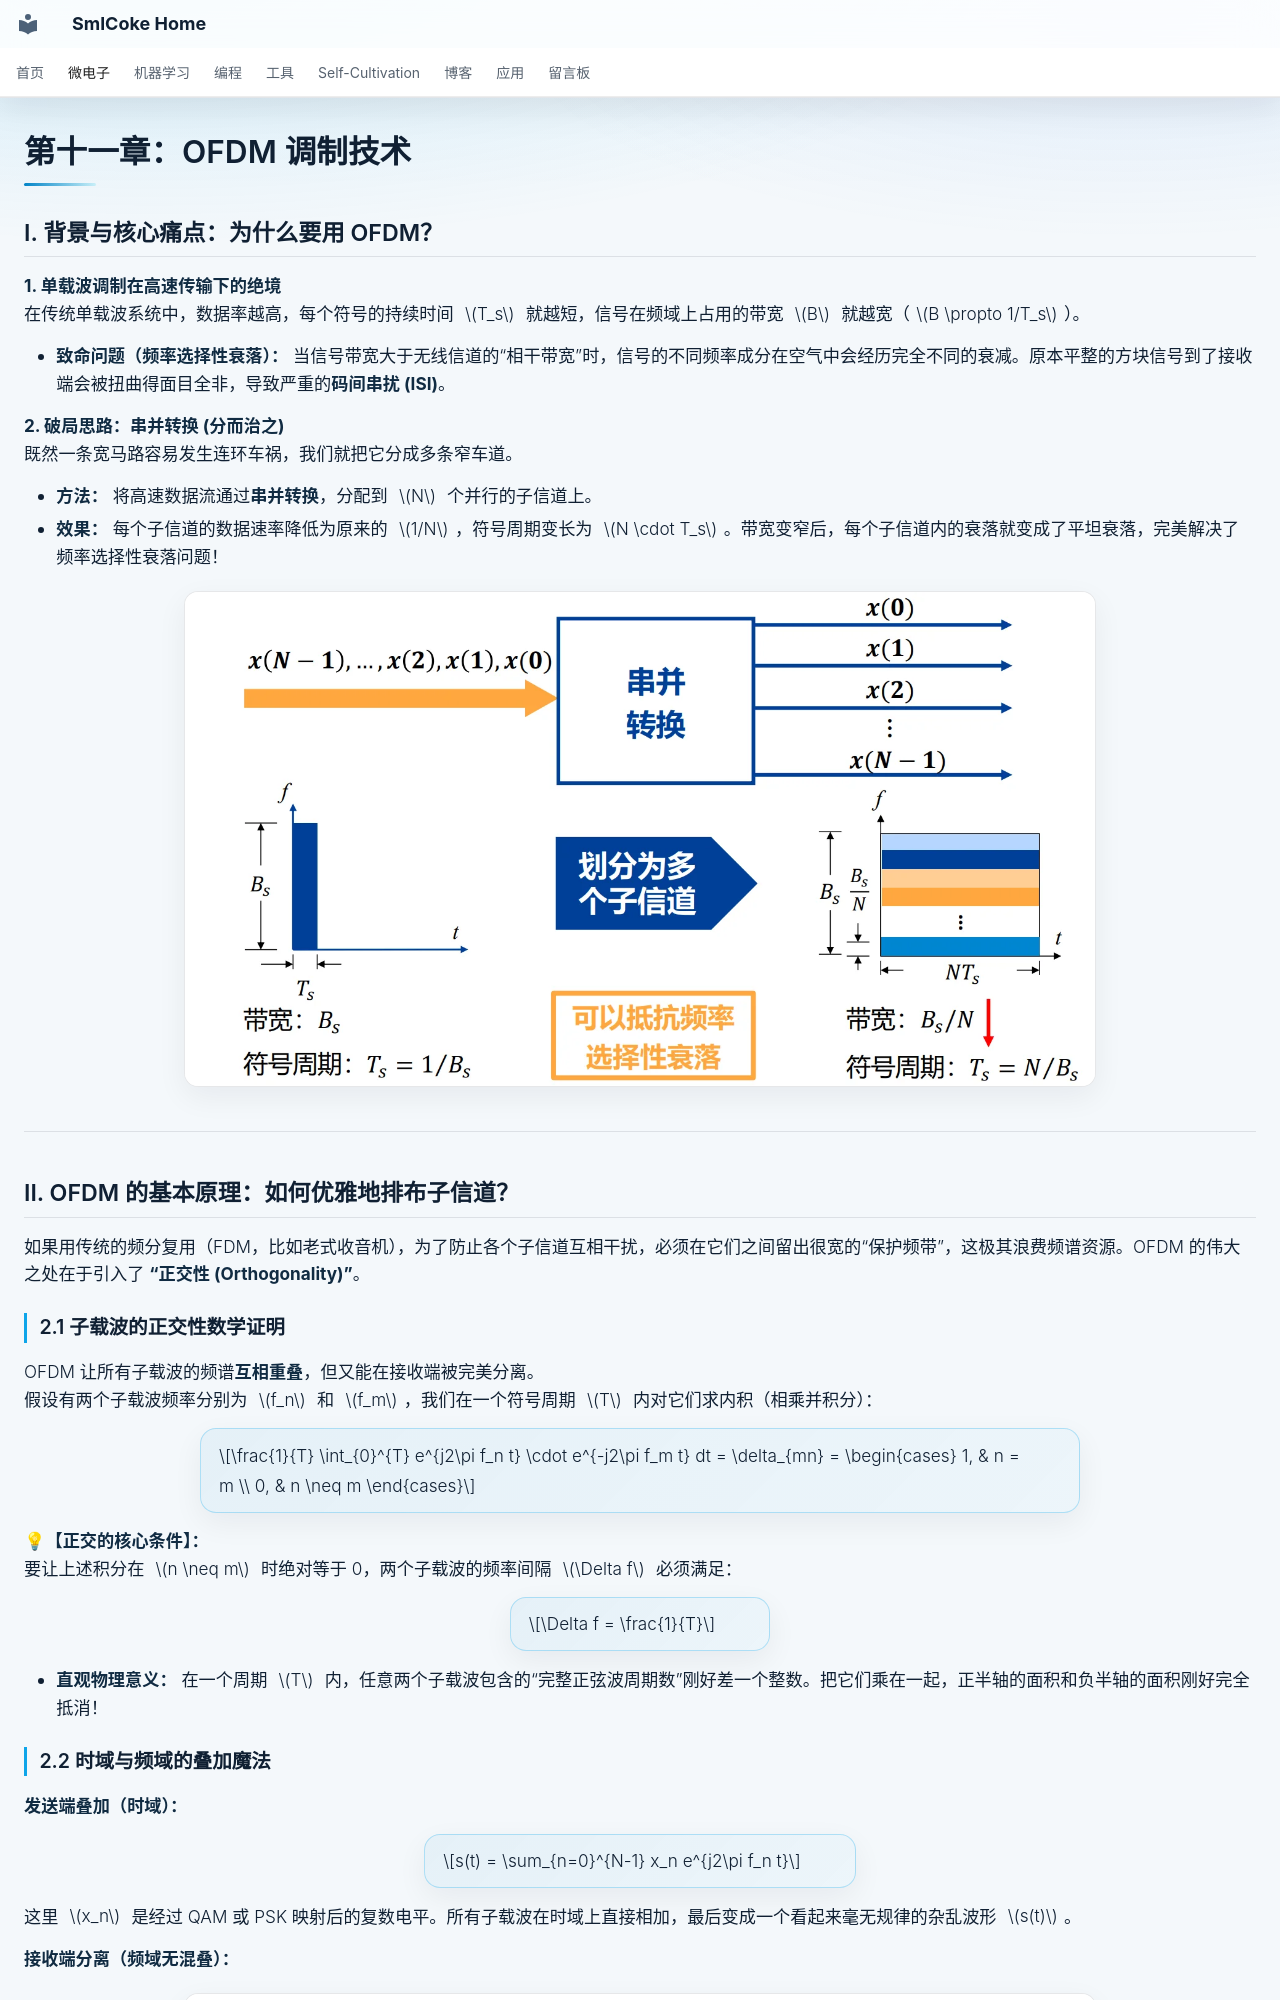

repository: SmlCoke/smlcoke-web · page: microelectronics/digital-circuits/vlsi/ofdm/index.html · generator: mkdocs

# 第十一章：OFDM 调制技术

## I. 背景与核心痛点：为什么要用 OFDM？

**1. 单载波调制在高速传输下的绝境**
在传统单载波系统中，数据率越高，每个符号的持续时间 $T_s$ 就越短，信号在频域上占用的带宽 $B$ 就越宽（$B \propto 1/T_s$）。

*   **致命问题（频率选择性衰落）：** 当信号带宽大于无线信道的“相干带宽”时，信号的不同频率成分在空气中会经历完全不同的衰减。原本平整的方块信号到了接收端会被扭曲得面目全非，导致严重的**码间串扰 (ISI)**。


**2. 破局思路：串并转换 (分而治之)**
既然一条宽马路容易发生连环车祸，我们就把它分成多条窄车道。

*   **方法：** 将高速数据流通过**串并转换**，分配到 $N$ 个并行的子信道上。
*   **效果：** 每个子信道的数据速率降低为原来的 $1/N$，符号周期变长为 $N \cdot T_s$。带宽变窄后，每个子信道内的衰落就变成了平坦衰落，完美解决了频率选择性衰落问题！

![alt text](assets/image.webp)

---

## II. OFDM 的基本原理：如何优雅地排布子信道？

如果用传统的频分复用（FDM，比如老式收音机），为了防止各个子信道互相干扰，必须在它们之间留出很宽的“保护频带”，这极其浪费频谱资源。OFDM 的伟大之处在于引入了 **“正交性 (Orthogonality)”**。

### 2.1 子载波的正交性数学证明
OFDM 让所有子载波的频谱**互相重叠**，但又能在接收端被完美分离。
假设有两个子载波频率分别为 $f_n$ 和 $f_m$，我们在一个符号周期 $T$ 内对它们求内积（相乘并积分）：

$$\frac{1}{T} \int_{0}^{T} e^{j2\pi f_n t} \cdot e^{-j2\pi f_m t} dt = \delta_{mn} = \begin{cases} 1, & n = m \\ 0, & n \neq m \end{cases}$$

**💡【正交的核心条件】：**
要让上述积分在 $n \neq m$ 时绝对等于 0，两个子载波的频率间隔 $\Delta f$ 必须满足：

$$\Delta f = \frac{1}{T}$$

*   **直观物理意义：** 在一个周期 $T$ 内，任意两个子载波包含的“完整正弦波周期数”刚好差一个整数。把它们乘在一起，正半轴的面积和负半轴的面积刚好完全抵消！
